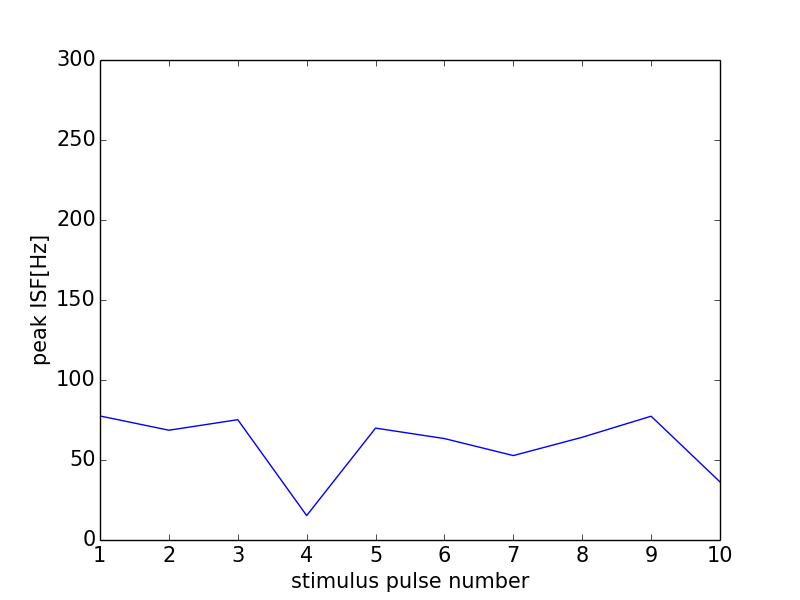

The table this chart was drawn from, first rows:
0, 0.0
0, 0
1, 77.52
2, 68.61
3, 75.19
4, 15.27
5, 69.93
6, 63.39
7, 52.77
8, 64.21
9, 77.37
10, 36.3
11, 0
